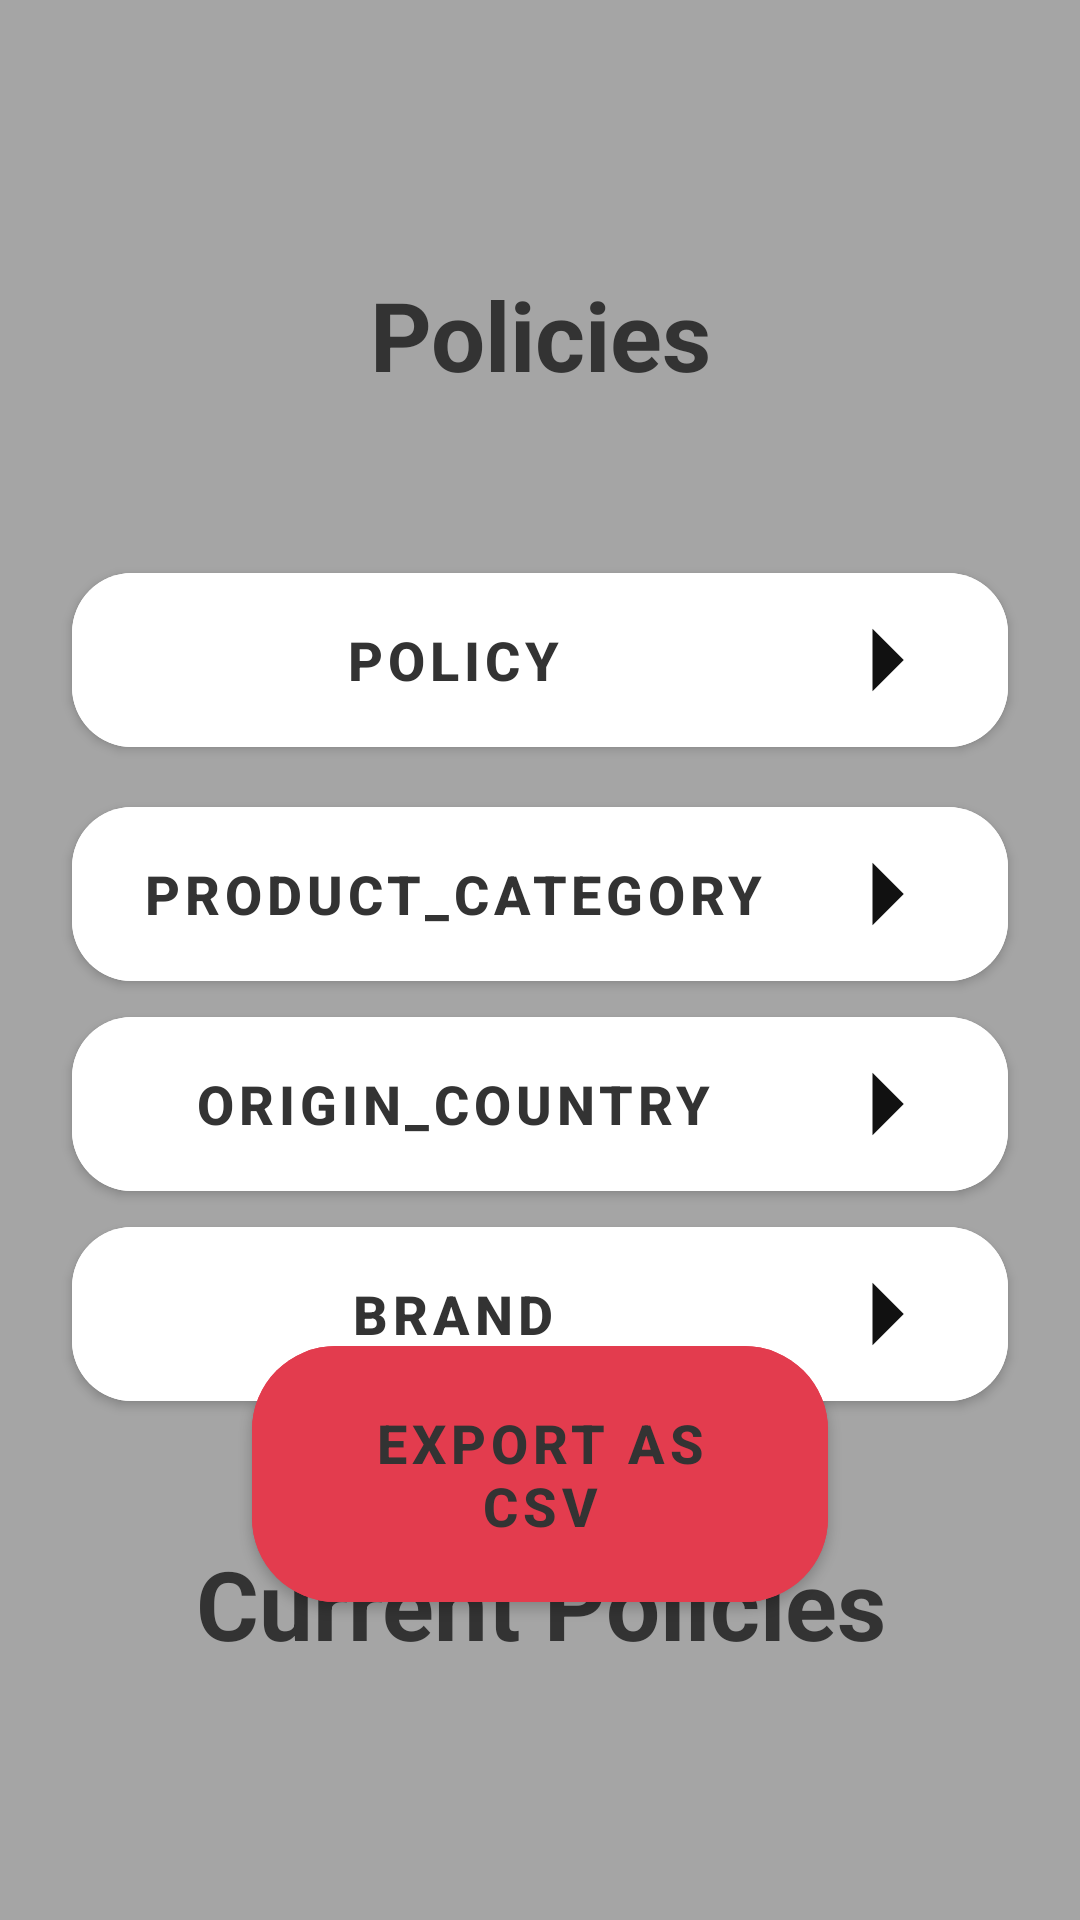

Here is an Android app screen rendered from its layout file. Give the layout XML and the strings, colors and styles it references.
<!-- AndroidManifest.xml: application theme Theme.Hw_android_2_7_Calculator -->
<!-- res/layout/activity_main_activit2.xml -->
<?xml version="1.0" encoding="utf-8"?>
<androidx.constraintlayout.widget.ConstraintLayout xmlns:android="http://schemas.android.com/apk/res/android"
    xmlns:app="http://schemas.android.com/apk/res-auto"
    xmlns:tools="http://schemas.android.com/tools"
    android:layout_width="match_parent"
    android:background="@color/gray"
    android:layout_height="match_parent"
    tools:context=".Result_Activity">


    <com.google.android.material.button.MaterialButton
        android:id="@+id/Button"
        android:layout_width="match_parent"
        android:layout_height="wrap_content"
        android:layout_marginStart="24dp"
        android:layout_marginTop="32dp"
        android:layout_marginEnd="24dp"
        android:backgroundTint="@color/white"
        android:drawableEnd="@drawable/ic_baseline_arrow_right"
        android:text="policy"

        android:textColor="@color/gray_dark"
        android:textSize="18sp"
        android:textStyle="bold"
        app:cornerRadius="20dp"
        app:layout_constraintEnd_toEndOf="parent"
        app:layout_constraintStart_toStartOf="parent"
        app:layout_constraintTop_toBottomOf="@+id/text" />

    <com.google.android.material.button.MaterialButton
        android:id="@+id/Button3"
        android:layout_width="match_parent"
        android:layout_height="wrap_content"
        android:layout_marginStart="24dp"
        android:layout_marginEnd="24dp"
        android:backgroundTint="@color/white"
        android:drawableEnd="@drawable/ic_baseline_arrow_right"

        android:text="Brand"
        android:textColor="@color/gray_dark"
        android:textSize="18sp"
        android:textStyle="bold"
        app:cornerRadius="20dp"
        app:layout_constraintEnd_toEndOf="parent"
        app:layout_constraintStart_toStartOf="parent"
        app:layout_constraintTop_toBottomOf="@+id/Button2" />

    <com.google.android.material.button.MaterialButton
        android:id="@+id/Button2"
        android:layout_width="match_parent"
        android:layout_height="wrap_content"
        android:layout_marginStart="24dp"
        android:layout_marginEnd="24dp"
        android:backgroundTint="@color/white"
        android:drawableEnd="@drawable/ic_baseline_arrow_right"

        android:text="Origin_country"
        android:textColor="@color/gray_dark"
        android:textSize="18sp"
        android:textStyle="bold"
        app:cornerRadius="20dp"
        app:layout_constraintEnd_toEndOf="parent"
        app:layout_constraintStart_toStartOf="parent"
        app:layout_constraintTop_toBottomOf="@+id/Button1" />

    <com.google.android.material.button.MaterialButton
        android:id="@+id/Button1"
        android:layout_width="match_parent"
        android:layout_height="wrap_content"
        android:layout_marginStart="24dp"
        android:layout_marginTop="8dp"
        android:layout_marginEnd="24dp"
        android:backgroundTint="@color/white"
        android:drawableEnd="@drawable/ic_baseline_arrow_right"

        android:text="Product_category"
        android:textColor="@color/gray_dark"
        android:textSize="18sp"
        android:textStyle="bold"
        app:cornerRadius="20dp"
        app:layout_constraintEnd_toEndOf="parent"
        app:layout_constraintHorizontal_bias="0.0"
        app:layout_constraintStart_toStartOf="parent"
        app:layout_constraintTop_toBottomOf="@+id/Button" />

    <com.google.android.material.button.MaterialButton
        android:id="@+id/Button4"
        android:layout_width="match_parent"
        android:layout_height="wrap_content"
        android:layout_marginStart="84dp"
        android:layout_marginEnd="84dp"
        android:layout_marginBottom="100dp"
        android:backgroundTint="#E33C4E"

        android:padding="20dp"
        android:text="Export as CSV"
        android:textColor="@color/gray_dark"
        android:textSize="18sp"
        android:textStyle="bold"
        app:cornerRadius="28dp"
        app:layout_constraintBottom_toBottomOf="parent"
        app:layout_constraintEnd_toEndOf="parent"
        app:layout_constraintStart_toStartOf="parent"
        tools:ignore="MissingConstraints" />

    <TextView
        android:id="@+id/text"
        android:layout_width="match_parent"
        android:layout_height="wrap_content"
        android:gravity="center"
        android:padding="20dp"
        android:layout_marginTop="70dp"
        android:text="Policies"
        android:textColor="@color/gray_dark"
        android:textSize="32sp"
        android:textStyle="bold"
        app:layout_constraintEnd_toEndOf="parent"
        app:layout_constraintStart_toStartOf="parent"
        app:layout_constraintTop_toTopOf="parent"
        tools:ignore="MissingConstraints" />

    <TextView
        android:id="@+id/currentPolicies"
        android:layout_width="match_parent"
        android:layout_height="wrap_content"
        android:gravity="center"
        android:padding="20dp"
        android:text="Current Policies"
        android:layout_marginTop="20dp"
        android:textStyle="bold"
        android:textColor="@color/gray_dark"
        android:textSize="32sp"
        app:layout_constraintEnd_toEndOf="parent"
        app:layout_constraintStart_toStartOf="parent"
        app:layout_constraintTop_toBottomOf="@+id/Button3" />


</androidx.constraintlayout.widget.ConstraintLayout>
<!-- resources referenced by this layout -->
<resources>
  <color name="gray">#a5a5a5</color>
  <color name="gray_dark">#333333</color>
  <color name="white">#FFFFFFFF</color>
  <!-- drawable ic_baseline_arrow_right (drawable) -->
  <vector android:height="50dp" android:tint="#111111"
      android:viewportHeight="24" android:viewportWidth="24"
      android:width="50dp" xmlns:android="http://schemas.android.com/apk/res/android">
      <path android:fillColor="@android:color/white" android:pathData="M10,17l5,-5 -5,-5v10z"/>
  </vector>
  <style name="Theme.Hw_android_2_7_Calculator" parent="Theme.MaterialComponents.DayNight.NoActionBar">
          
          <item name="colorPrimary">@color/purple_500</item>
          <item name="colorPrimaryVariant">@color/purple_700</item>
          <item name="colorOnPrimary">@color/white</item>
          
          <item name="colorSecondary">@color/teal_200</item>
          <item name="colorSecondaryVariant">@color/teal_700</item>
          <item name="colorOnSecondary">@color/black</item>
          
          <item name="android:statusBarColor">@color/black</item>
          
      </style>
  <color name="purple_500">#FF6200EE</color>
  <color name="purple_700">#FF3700B3</color>
  <color name="teal_200">#FF03DAC5</color>
  <color name="teal_700">#FF018786</color>
  <color name="black">#FF000000</color>
</resources>
